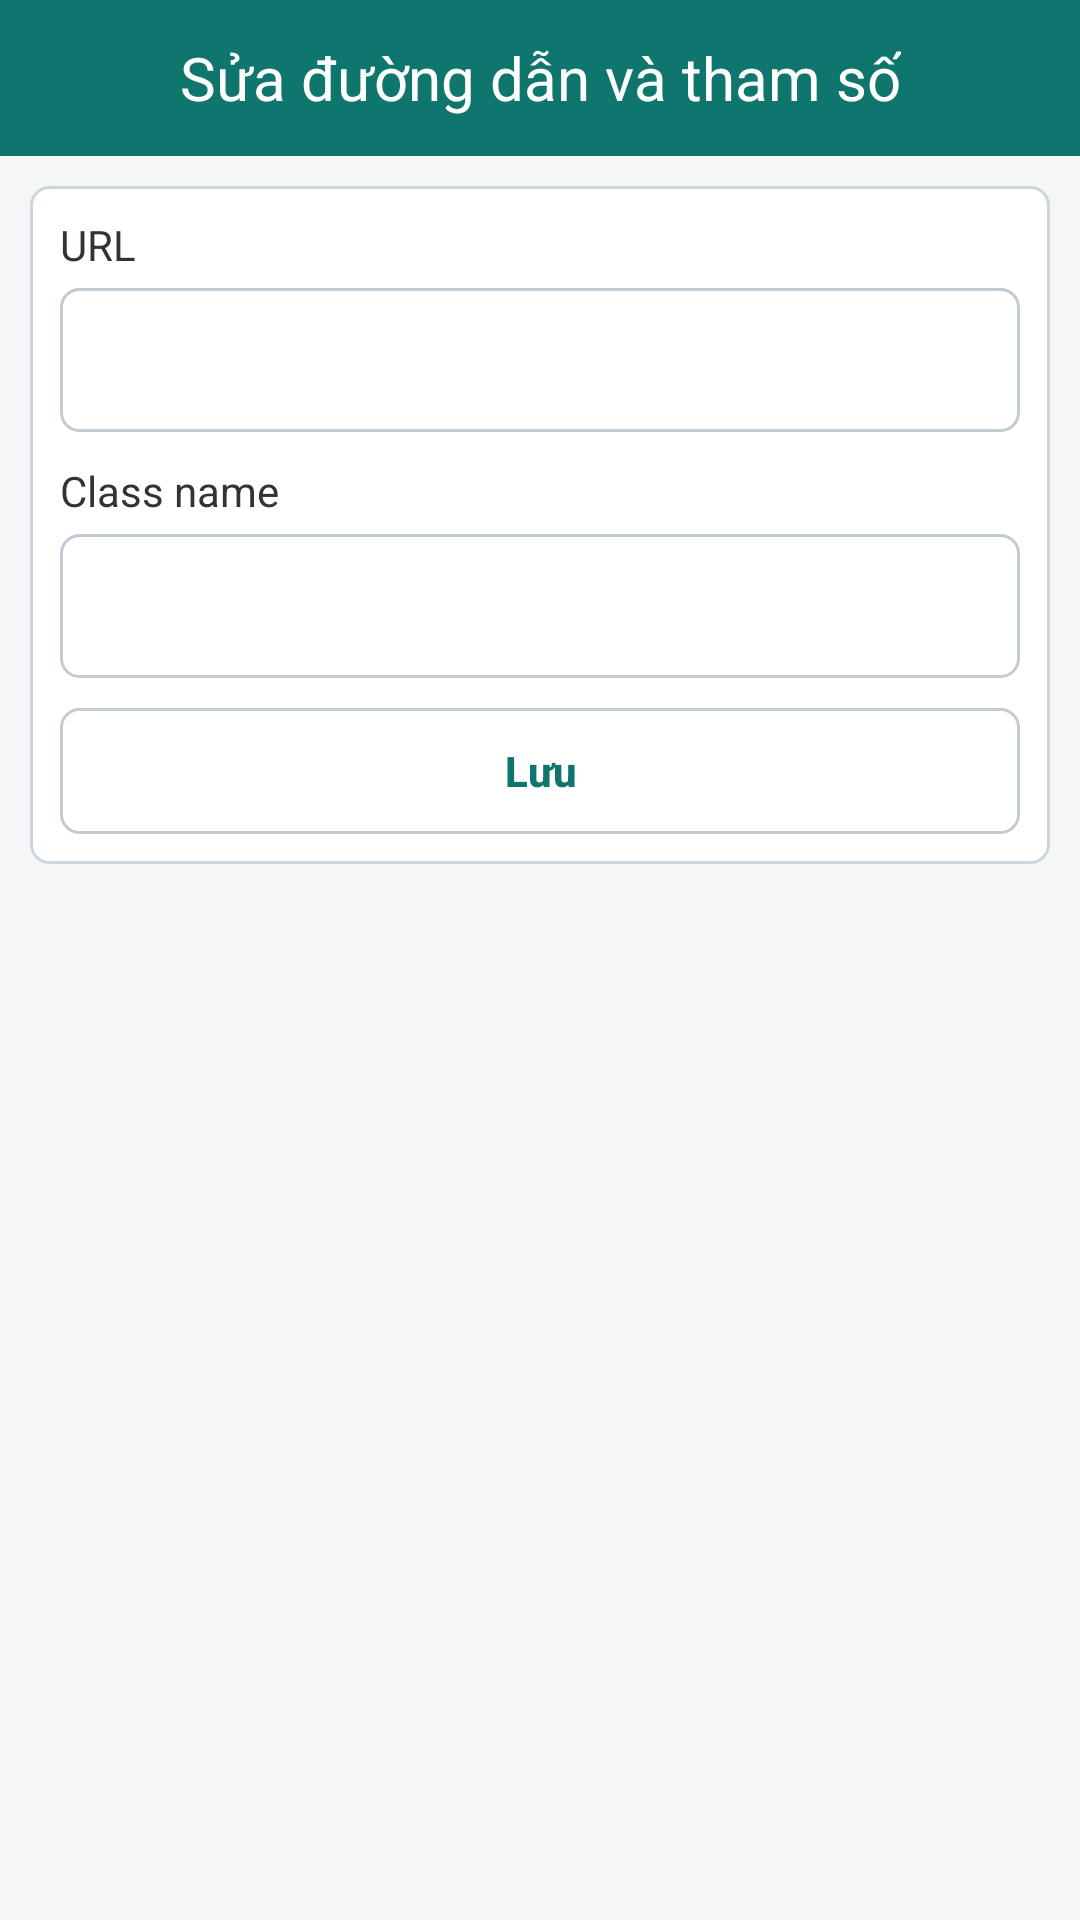

This screen was rendered from an Android layout file. Write that file and the resources it references.
<!-- AndroidManifest.xml: application theme AppTheme -->
<!-- res/layout/activity_url_and_params_info.xml -->
<?xml version="1.0" encoding="utf-8"?>
<LinearLayout xmlns:android="http://schemas.android.com/apk/res/android"
    android:layout_width="match_parent"
    android:layout_height="match_parent"
    android:background="@color/colorSurfaceSoft"
    android:orientation="vertical">

    <androidx.appcompat.widget.Toolbar
        android:id="@+id/toolbar"
        android:layout_width="match_parent"
        android:layout_height="@dimen/height_toolbar"
        android:background="@color/colorThemeBold">

        <TextView
            android:id="@+id/tvToolbar"
            android:layout_width="wrap_content"
            android:layout_height="wrap_content"
            android:layout_gravity="center"
            android:padding="@dimen/padding_5dp"
            android:text="Sửa đường dẫn và tham số"
            android:textColor="@color/colorThemeLight"
            android:textSize="@dimen/text_size_header" />

    </androidx.appcompat.widget.Toolbar>

    <androidx.core.widget.NestedScrollView
        android:layout_width="match_parent"
        android:layout_height="match_parent">

        <LinearLayout
            style="@style/AppFilter.Panel"
            android:layout_width="match_parent"
            android:layout_height="wrap_content"
            android:layout_margin="@dimen/margin_10dp"
            android:orientation="vertical"
            android:padding="@dimen/padding_10dp">

            <TextView
                style="@style/AppFilter.Label"
                android:layout_width="match_parent"
                android:layout_height="wrap_content"
                android:text="URL" />

            <EditText
                android:id="@+id/edtUrl"
                style="@style/AppEditText.Box"
                android:layout_width="match_parent"
                android:layout_height="48dp"
                android:layout_marginTop="@dimen/margin_5dp"
                android:singleLine="true"
                android:textColor="@color/colorText"
                android:textSize="@dimen/text_size" />

            <TextView
                style="@style/AppFilter.Label"
                android:layout_width="match_parent"
                android:layout_height="wrap_content"
                android:layout_marginTop="@dimen/margin_10dp"
                android:text="Class name" />

            <EditText
                android:id="@+id/edtClassName"
                style="@style/AppEditText.Box"
                android:layout_width="match_parent"
                android:layout_height="48dp"
                android:layout_marginTop="@dimen/margin_5dp"
                android:singleLine="true"
                android:textColor="@color/colorText"
                android:textSize="@dimen/text_size" />

            <Button
                android:id="@+id/btnSave"
                style="@style/AppButton.Filter"
                android:layout_width="match_parent"
                android:layout_height="42dp"
                android:layout_marginTop="@dimen/margin_10dp"
                android:text="Lưu" />

        </LinearLayout>

    </androidx.core.widget.NestedScrollView>

</LinearLayout>
<!-- resources referenced by this layout -->
<resources>
  <color name="colorSurfaceSoft">#F4F7F6</color>
  <color name="colorText">#2F3437</color>
  <color name="colorThemeBold">#0F766E</color>
  <color name="colorThemeLight">#fff</color>
  <dimen name="height_toolbar">52dp</dimen>
  <dimen name="margin_10dp">10dp</dimen>
  <dimen name="margin_5dp">5dp</dimen>
  <dimen name="padding_10dp">10dp</dimen>
  <dimen name="padding_5dp">5dp</dimen>
  <dimen name="text_size">15sp</dimen>
  <dimen name="text_size_header">20sp</dimen>
  <style name="AppButton.Filter" parent="AppButton.Primary">
          <item name="android:paddingLeft">@dimen/padding_8dp</item>
          <item name="android:paddingTop">@dimen/padding_5dp</item>
          <item name="android:paddingRight">@dimen/padding_8dp</item>
          <item name="android:paddingBottom">@dimen/padding_5dp</item>
          <item name="android:textSize">@dimen/text_size_small</item>
      </style>
  <style name="AppFilter.Label" parent="@android:style/TextAppearance">
          <item name="android:textColor">@color/colorText</item>
          <item name="android:textSize">@dimen/text_size_small</item>
      </style>
  <style name="AppFilter.Panel" parent="@android:style/Widget">
          <item name="android:background">@drawable/bg_filter_panel</item>
          <item name="android:padding">@dimen/padding_5dp</item>
      </style>
  <style name="AppTheme" parent="Theme.AppCompat.Light.NoActionBar">
          
          <item name="colorPrimary">@color/colorPrimary</item>
          <item name="colorPrimaryDark">@color/colorPrimaryDark</item>
          <item name="colorAccent">@color/colorAccent</item>
          <item name="colorSecondary">@color/colorPrimary</item>
          <item name="colorControlActivated">@color/colorPrimary</item>
      </style>
  <style name="AppButton.Primary" parent="AppButton.Base">
          <item name="android:background">@drawable/bg_action_pill_outline</item>
          <item name="backgroundTint">@null</item>
          <item name="android:backgroundTint">@null</item>
          <item name="android:textColor">@color/colorPrimary</item>
      </style>
  <dimen name="padding_8dp">8dp</dimen>
  <dimen name="text_size_small">14sp</dimen>
  <!-- drawable bg_input_box (drawable) -->
  <?xml version="1.0" encoding="utf-8"?>
  <shape xmlns:android="http://schemas.android.com/apk/res/android">
      <solid android:color="@color/colorSurface" />
      <stroke
          android:width="1dp"
          android:color="@color/colorDivider" />
      <corners android:radius="6dp" />
      <padding
          android:left="8dp"
          android:top="4dp"
          android:right="8dp"
          android:bottom="4dp" />
  </shape>
  <!-- drawable bg_filter_panel (drawable) -->
  <?xml version="1.0" encoding="utf-8"?>
  <shape xmlns:android="http://schemas.android.com/apk/res/android">
      <solid android:color="@color/colorSurface" />
      <stroke
          android:width="1dp"
          android:color="@color/colorSectionBorder" />
      <corners android:radius="6dp" />
  </shape>
  <color name="colorPrimary">#0F766E</color>
  <color name="colorPrimaryDark">#064E45</color>
  <color name="colorAccent">#0F766E</color>
  <!-- drawable bg_action_pill_outline (drawable) -->
  <?xml version="1.0" encoding="utf-8"?>
  <shape xmlns:android="http://schemas.android.com/apk/res/android">
  
      <solid android:color="@color/colorSurface" />
  
      <stroke
          android:width="1dp"
          android:color="@color/colorDivider" />
  
      <corners android:radius="@dimen/button_corner_radius" />
  
  </shape>
  <color name="colorSurface">#FFFFFF</color>
  <color name="colorDivider">#C2CAD3</color>
  <color name="colorSectionBorder">#CBD5DD</color>
  <dimen name="padding_15dp">15dp</dimen>
  <dimen name="button_corner_radius">6dp</dimen>
</resources>
